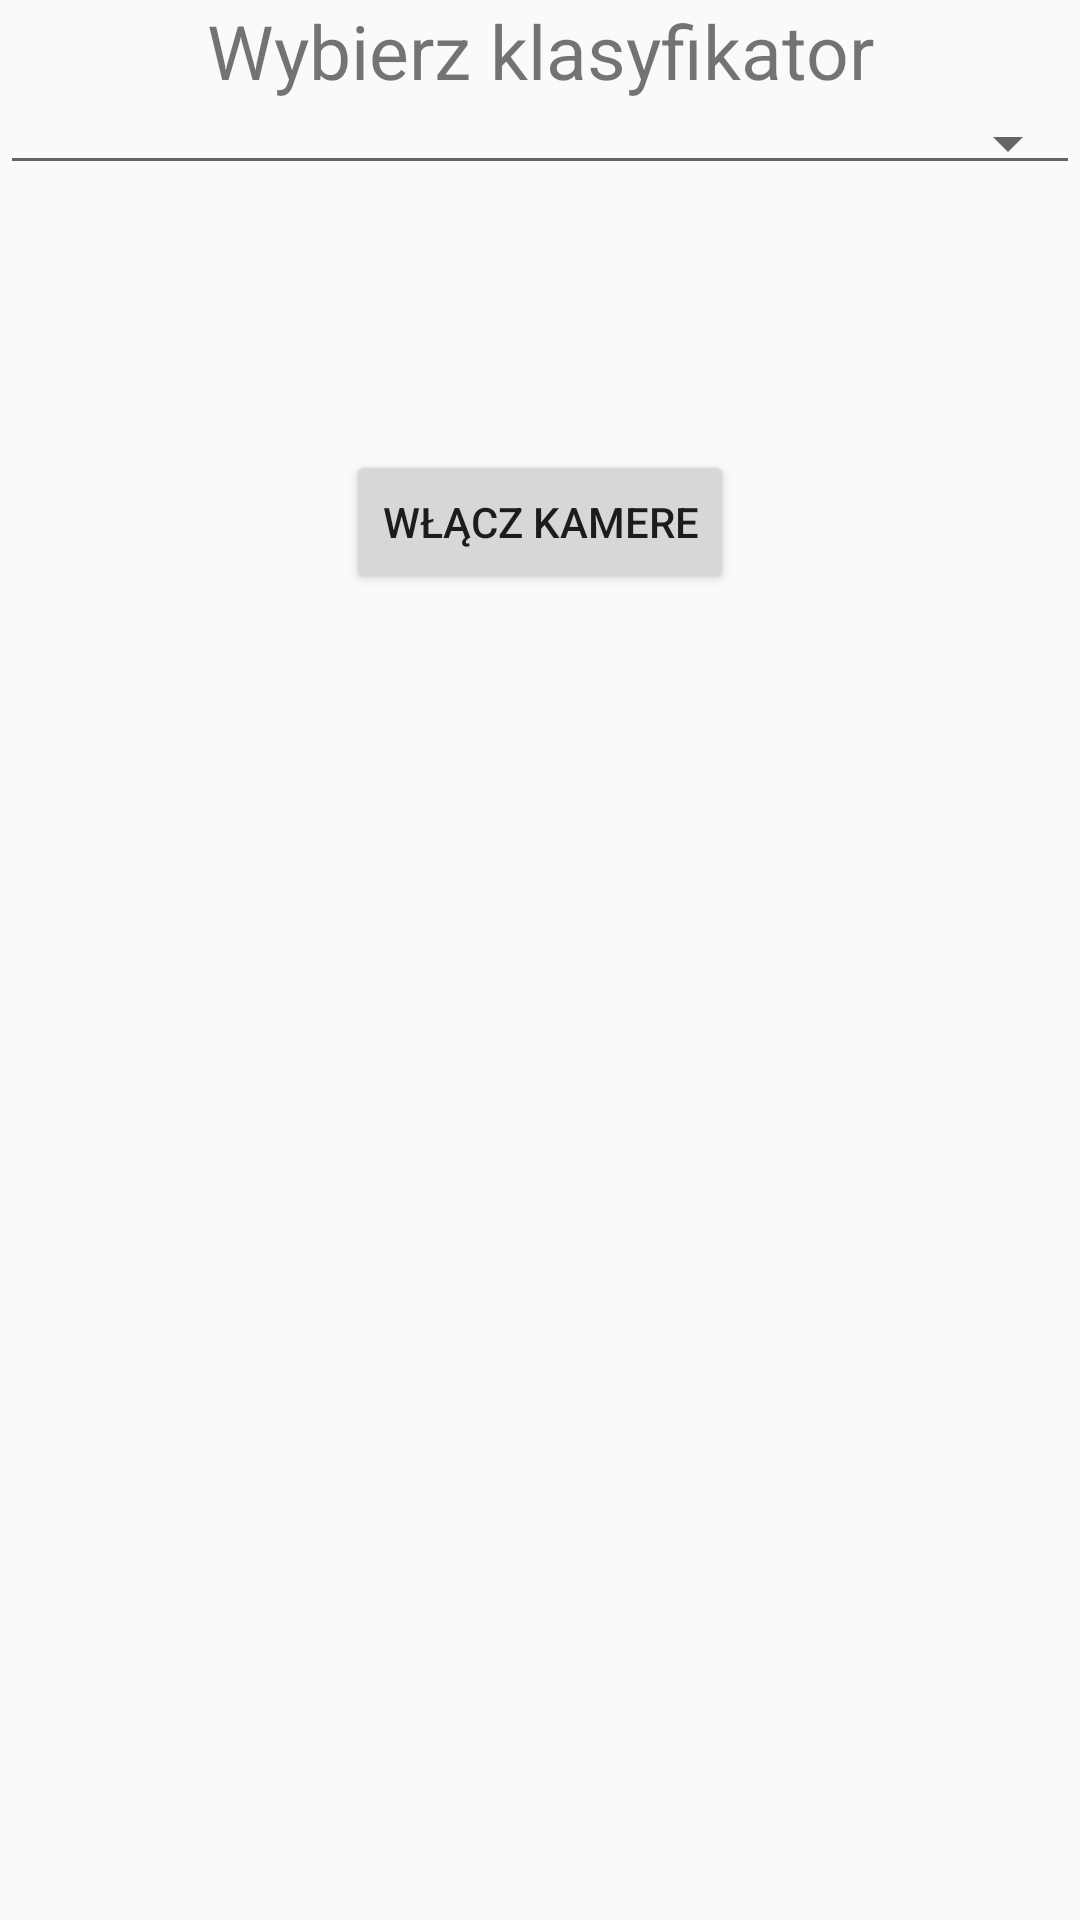

Write the Android layout XML for this screen, with the resource values it uses.
<!-- AndroidManifest.xml: application theme AppTheme -->
<!-- res/layout/activity_main.xml -->
<?xml version="1.0" encoding="utf-8"?>
<RelativeLayout xmlns:android="http://schemas.android.com/apk/res/android"
    xmlns:tools="http://schemas.android.com/tools"
    xmlns:app="http://schemas.android.com/apk/res-auto"
    android:layout_width="match_parent"
    android:layout_height="match_parent"
    tools:context="com.example.barte.projektsi.MainActivity">

    <Spinner
        android:id="@+id/sClassifier"
        style="@style/Widget.AppCompat.Spinner.Underlined"
        android:layout_width="344dp"
        android:layout_height="wrap_content"
        android:layout_alignParentEnd="true"
        android:layout_alignParentStart="true"
        android:layout_below="@+id/tvWybierzKlasyfikator"
        android:padding="10dp"
        android:popupBackground="?android:attr/colorPrimary"
        android:popupElevation="5dp"
        tools:layout_editor_absoluteX="8dp"
        tools:layout_editor_absoluteY="108dp" />

    <Button
        android:id="@+id/bKamera"
        android:layout_width="wrap_content"
        android:layout_height="wrap_content"
        android:text="Włącz kamere"
        app:layout_constraintBottom_toBottomOf="parent"
        app:layout_constraintLeft_toLeftOf="parent"
        app:layout_constraintRight_toRightOf="parent"
        app:layout_constraintTop_toTopOf="parent"
        android:layout_alignParentTop="true"
        android:layout_centerHorizontal="true"
        android:layout_marginTop="150dp" />

    <TextView
        android:id="@+id/tvWybierzKlasyfikator"
        android:layout_width="wrap_content"
        android:layout_height="wrap_content"
        android:layout_alignParentEnd="true"
        android:layout_alignParentStart="true"
        android:layout_alignParentTop="true"
        android:gravity="center"
        android:text="Wybierz klasyfikator"
        android:textSize="25sp" />

</RelativeLayout>
<!-- resources referenced by this layout -->
<resources>
  <style name="AppTheme" parent="Theme.AppCompat.Light.DarkActionBar">
          
          <item name="colorPrimary">@color/colorPrimary</item>
          <item name="colorPrimaryDark">@color/colorPrimaryDark</item>
          <item name="colorAccent">@color/colorAccent</item>
      </style>
  <!-- not gathered from this repository: default colours our renderer supplied (Android Studio template values) -->
  <color name="colorPrimary">#FF6200EE</color>
  <color name="colorPrimaryDark">#FF3700B3</color>
  <color name="colorAccent">#FF03DAC5</color>
</resources>
